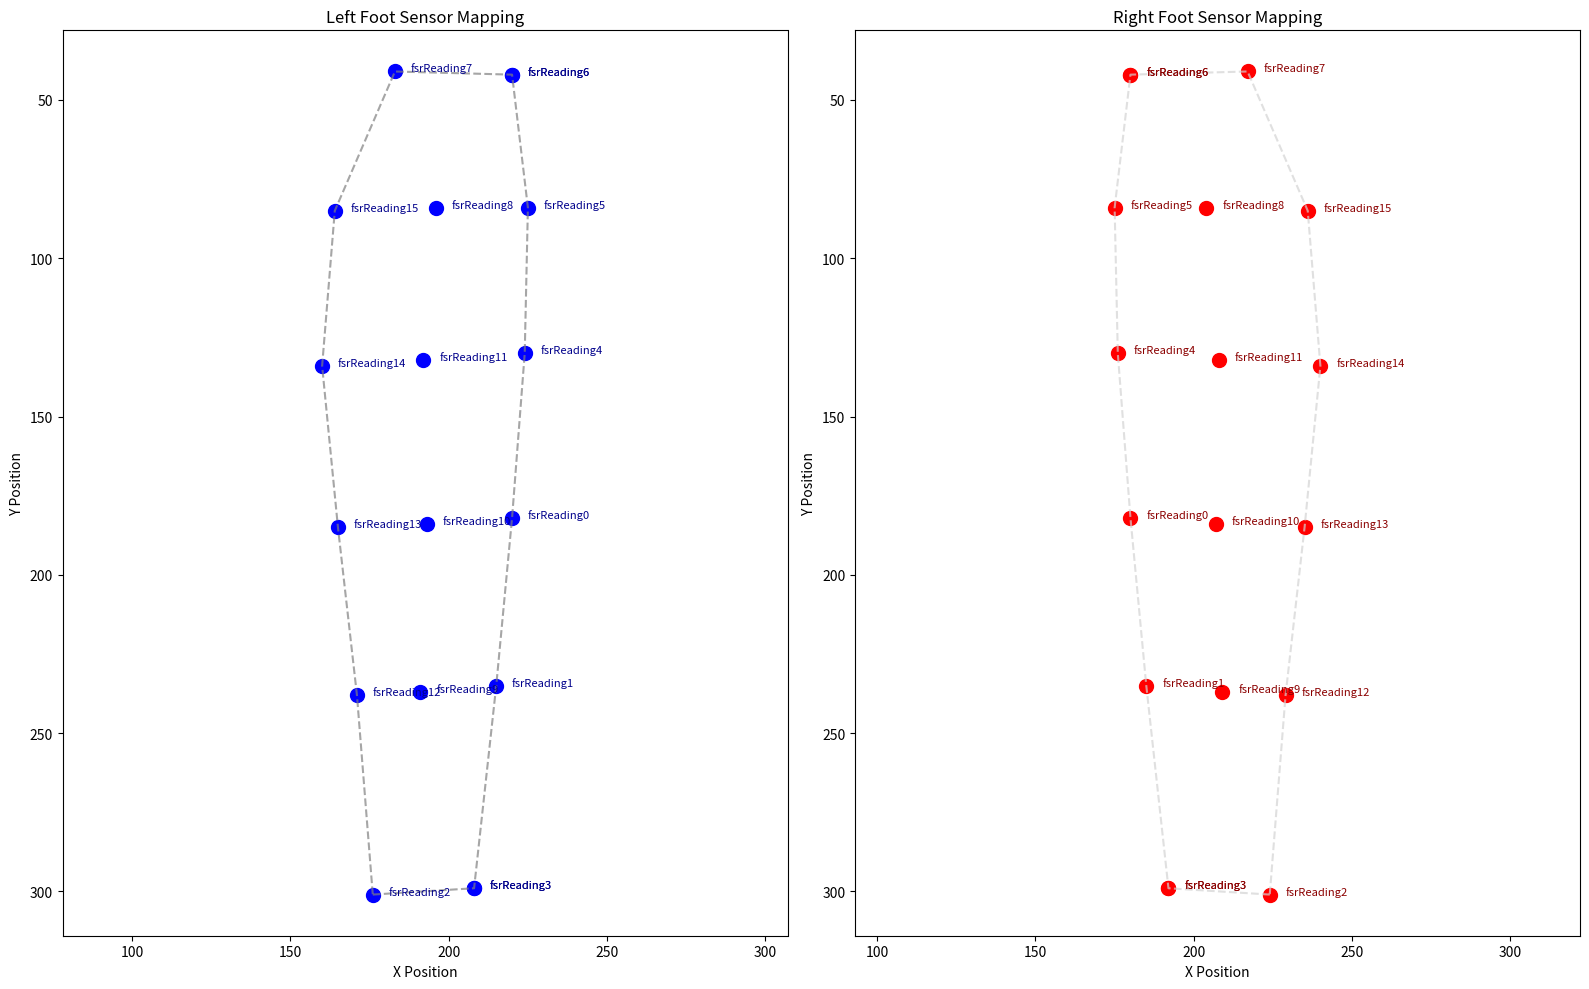

Python code for this plot:
import matplotlib.pyplot as plt

# Symmetry axis for mirroring
symmetry_axis = 200

# Left foot sensor positions and their mappings
left_sensor_positions = [
     (183, 41, 'fsrReading7'), (220, 42, 'fsrReading6'), (220, 42, 'fsrReading6'),
     (164, 85, 'fsrReading15'), (196, 84, 'fsrReading8'), (225, 84, 'fsrReading5'),
     (160, 134, 'fsrReading14'), (192, 132, 'fsrReading11'), (224, 130, 'fsrReading4'),
     (165, 185, 'fsrReading13'), (193, 184, 'fsrReading10'), (220, 182, 'fsrReading0'),
     (171, 238, 'fsrReading12'), (191, 237, 'fsrReading9'), (215, 235, 'fsrReading1'),
    (176, 301, 'fsrReading2'), (208, 299, 'fsrReading3'), (208, 299, 'fsrReading3')
]

# Mirror left foot sensor positions to right foot
right_sensor_positions = [
    (2 * symmetry_axis - x, y, label) for x, y, label in left_sensor_positions
]

# Foot outline points for left foot
left_foot_outline = [
    (176, 301), (208, 299), (215, 235), (220, 182),
    (224, 130), (225, 84), (220, 42), (183, 41),
    (164, 85), (160, 134), (165, 185), (171, 238), (176, 301)
]

# Mirror left foot outline to right foot
right_foot_outline = [
    (2 * symmetry_axis - x, y) for x, y in left_foot_outline
]

# Create two separate plots
fig, (ax1, ax2) = plt.subplots(1, 2, figsize=(16, 10))

# Plot for Left Foot
for x, y, label in left_sensor_positions:
    ax1.scatter(x, y, color='blue', s=100, label=label if label not in ax1.get_legend_handles_labels()[1] else "")
    ax1.text(x + 5, y, label, fontsize=8, color='darkblue')
outline_x, outline_y = zip(*left_foot_outline)
ax1.plot(outline_x, outline_y, linestyle='--', color='gray', alpha=0.7, label='Left Foot Outline')
ax1.invert_yaxis()  # Invert y-axis for correct orientation
ax1.set_title("Left Foot Sensor Mapping")
ax1.set_xlabel("X Position")
ax1.set_ylabel("Y Position")
ax1.grid(False)
ax1.axis('equal')

# Plot for Right Foot
for x, y, label in right_sensor_positions:
    ax2.scatter(x, y, color='red', s=100, label=label if label not in ax2.get_legend_handles_labels()[1] else "")
    ax2.text(x + 5, y, label, fontsize=8, color='darkred')
outline_x, outline_y = zip(*right_foot_outline)
ax2.plot(outline_x, outline_y, linestyle='--', color='lightgray', alpha=0.7, label='Right Foot Outline')
ax2.invert_yaxis()  # Invert y-axis for correct orientation
ax2.set_title("Right Foot Sensor Mapping")
ax2.set_xlabel("X Position")
ax2.set_ylabel("Y Position")
ax2.grid(False)
ax2.axis('equal')

# Show the plot
plt.tight_layout()
plt.show()
